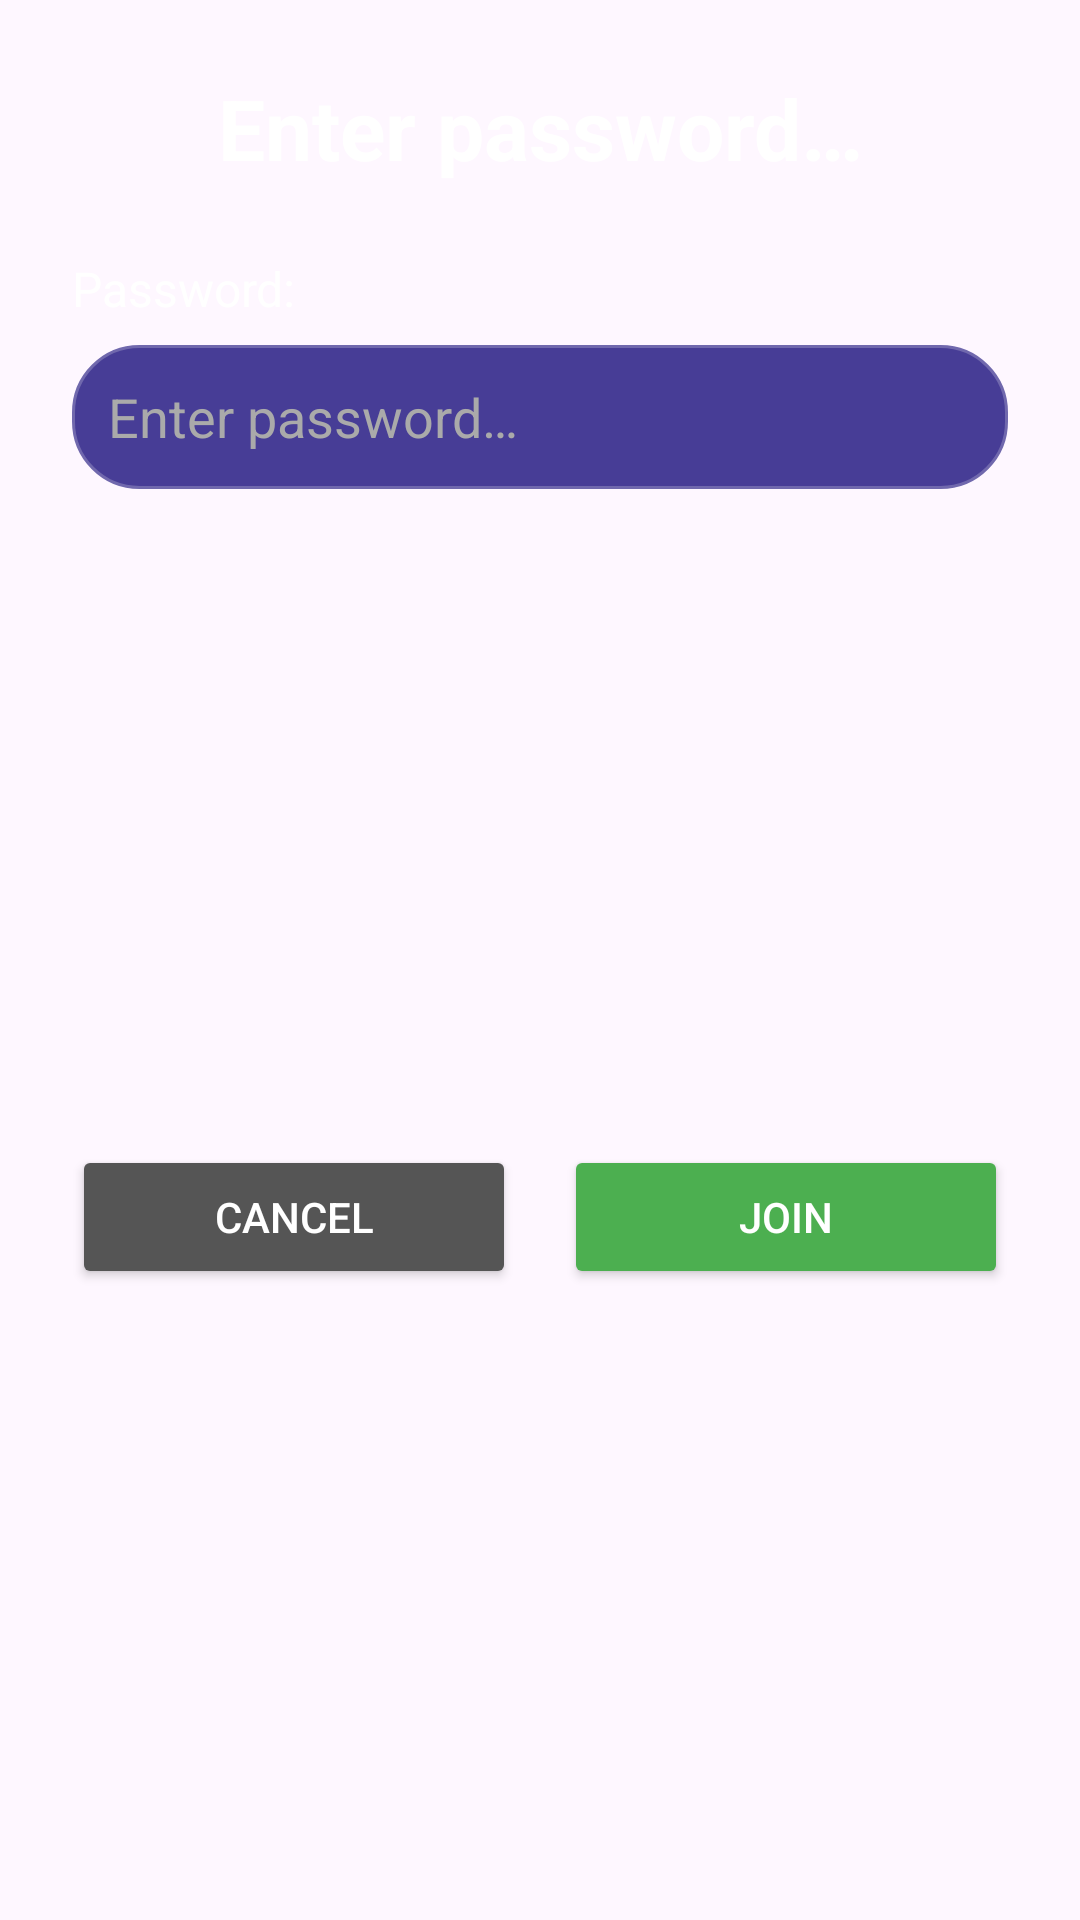

Write the Android layout XML for this screen, with the resource values it uses.
<!-- AndroidManifest.xml: application theme Theme.TicTacToe -->
<!-- res/layout/dialog_fragment_enter_password.xml -->
<?xml version="1.0" encoding="utf-8"?>
<androidx.constraintlayout.widget.ConstraintLayout xmlns:android="http://schemas.android.com/apk/res/android"
    xmlns:app="http://schemas.android.com/apk/res-auto"
    xmlns:tools="http://schemas.android.com/tools"
    android:layout_width="match_parent"
    android:layout_height="wrap_content"
    android:background="@android:color/transparent"
    android:padding="24dp"
    tools:background="@drawable/bg_dialog_fragment_add_room">

    <TextView
        android:id="@+id/tv_enter_password"
        android:layout_width="0dp"
        android:layout_height="wrap_content"
        android:gravity="center"
        android:text="@string/enter_password"
        android:textColor="@color/white"
        android:textSize="28sp"
        android:textStyle="bold"
        app:layout_constraintEnd_toEndOf="parent"
        app:layout_constraintStart_toStartOf="parent"
        app:layout_constraintTop_toTopOf="parent" />

    <TextView
        android:id="@+id/tv_password"
        android:layout_width="wrap_content"
        android:layout_height="wrap_content"
        android:layout_marginTop="24dp"
        android:text="@string/password"
        android:textColor="@color/white"
        android:textSize="16sp"
        app:layout_constraintStart_toStartOf="parent"
        app:layout_constraintTop_toBottomOf="@id/tv_enter_password" />

    <EditText
        android:id="@+id/et_password"
        android:layout_width="0dp"
        android:layout_height="wrap_content"
        android:layout_marginTop="8dp"
        android:background="@drawable/et_dialog_fragment_add_room"
        android:hint="@string/enter_password"
        android:inputType="textPassword"
        android:maxLines="1"
        android:minHeight="48dp"
        android:paddingStart="12dp"
        android:paddingEnd="12dp"
        android:textColor="@color/white"
        android:textColorHint="@color/mist_gray"
        app:layout_constraintEnd_toEndOf="parent"
        app:layout_constraintStart_toStartOf="parent"
        app:layout_constraintTop_toBottomOf="@id/tv_password" />

    <Button
        android:id="@+id/bt_cancel"
        android:layout_width="0dp"
        android:layout_height="wrap_content"
        android:layout_marginTop="32dp"
        android:layout_marginEnd="8dp"
        android:backgroundTint="@color/charcoal_gray"
        android:paddingTop="12dp"
        android:paddingBottom="12dp"
        android:text="@string/cancel"
        android:textColor="@color/white"
        app:layout_constraintBottom_toBottomOf="parent"
        app:layout_constraintEnd_toStartOf="@id/bt_join"
        app:layout_constraintHorizontal_chainStyle="spread_inside"
        app:layout_constraintStart_toStartOf="parent"
        app:layout_constraintTop_toBottomOf="@id/et_password" />

    <Button
        android:id="@+id/bt_join"
        android:layout_width="0dp"
        android:layout_height="wrap_content"
        android:layout_marginStart="8dp"
        android:backgroundTint="@color/emerald_green"
        android:paddingTop="12dp"
        android:paddingBottom="12dp"
        android:text="@string/join"
        android:textColor="@color/white"
        app:layout_constraintBottom_toBottomOf="@id/bt_cancel"
        app:layout_constraintEnd_toEndOf="parent"
        app:layout_constraintStart_toEndOf="@id/bt_cancel"
        app:layout_constraintTop_toTopOf="@id/bt_cancel" />
</androidx.constraintlayout.widget.ConstraintLayout>
<!-- resources referenced by this layout -->
<resources>
  <color name="charcoal_gray">#555555</color>
  <color name="emerald_green">#4CAF50</color>
  <color name="mist_gray">#aaaaaa</color>
  <color name="white">#FFFFFFFF</color>
  <!-- drawable bg_dialog_fragment_add_room (drawable) -->
  <?xml version="1.0" encoding="utf-8"?>
  <shape xmlns:android="http://schemas.android.com/apk/res/android"
      android:shape="rectangle">
  
      <solid android:color="@color/dark_violet_blue" /> <corners android:radius="16dp" /> </shape>
  <!-- drawable et_dialog_fragment_add_room (drawable) -->
  <?xml version="1.0" encoding="utf-8"?>
  <shape xmlns:android="http://schemas.android.com/apk/res/android"
      android:shape="rectangle">
      <solid android:color="#473d96" />
      <stroke
          android:width="1dp"
          android:color="#7068ad" />
      <corners android:radius="22dp" />
      <padding
          android:left="20dp"
          android:right="20dp" />
  </shape>
  <string name="cancel">Cancel</string>
  <string name="enter_password">Enter password…</string>
  <string name="join">Join</string>
  <string name="password">Password:</string>
  <style name="Theme.TicTacToe" parent="Base.Theme.TicTacToe" />
  <color name="dark_violet_blue">#312e81</color>
  <style name="Base.Theme.TicTacToe" parent="Theme.Material3.DayNight.NoActionBar">
      </style>
</resources>
